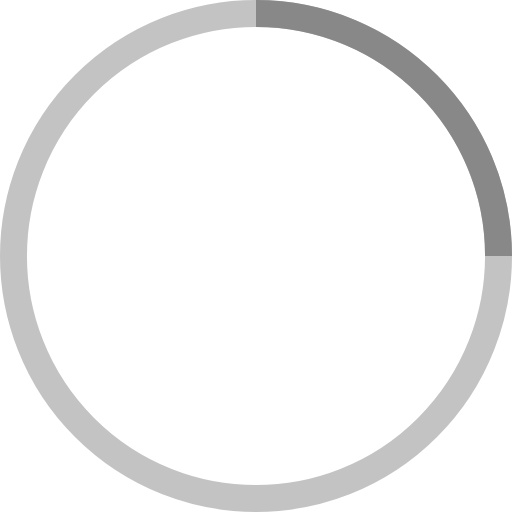
t = 0.00 s
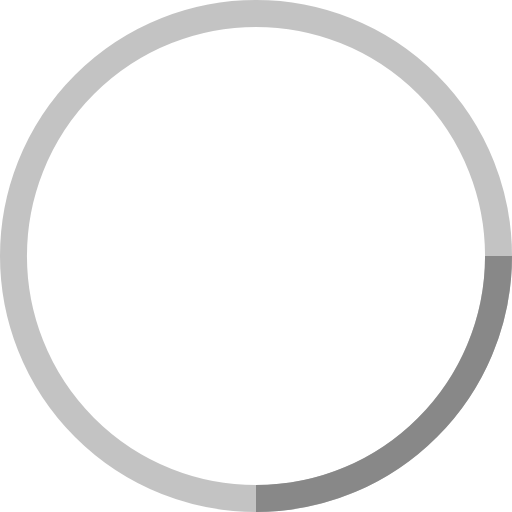
t = 0.38 s
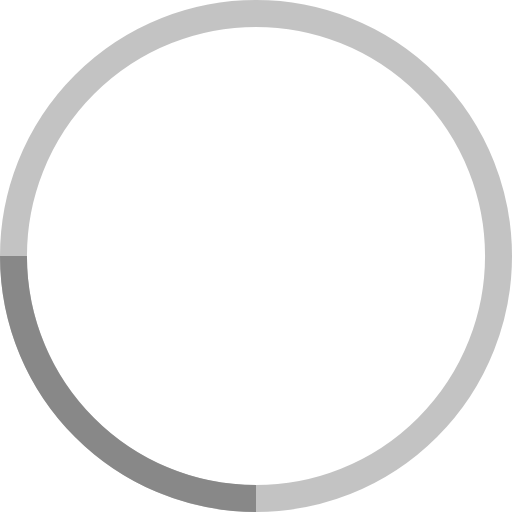
t = 0.75 s
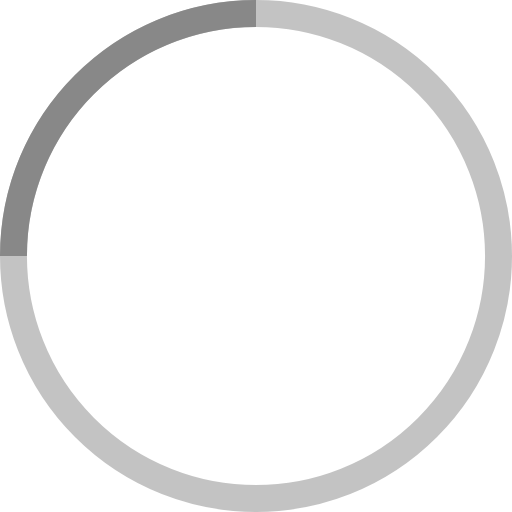
t = 1.13 s

The animated SVG that drew these frames (rendered in a browser with its animation timeline set to each time). Animation: 1 SMIL element (animateTransform=1); one cycle of 1.50 s, repeats indefinitely.

<!-- By Sam Herbert (@sherb), for everyone. More @ http://goo.gl/7AJzbL -->
<svg width="38" height="38" viewBox="0 0 38 38" xmlns="http://www.w3.org/2000/svg" stroke="#888">
    <g fill="none" fill-rule="evenodd">
        <g transform="translate(1 1)" stroke-width="2">
            <circle stroke-opacity=".5" cx="18" cy="18" r="18"/>
            <path d="M36 18c0-9.94-8.06-18-18-18">
                <animateTransform
                    attributeName="transform"
                    type="rotate"
                    from="0 18 18"
                    to="360 18 18"
                    dur="1.5s"
                    repeatCount="indefinite"/>
            </path>
        </g>
    </g>
</svg>
